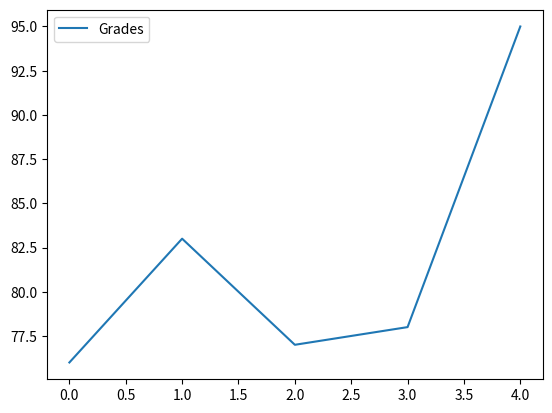
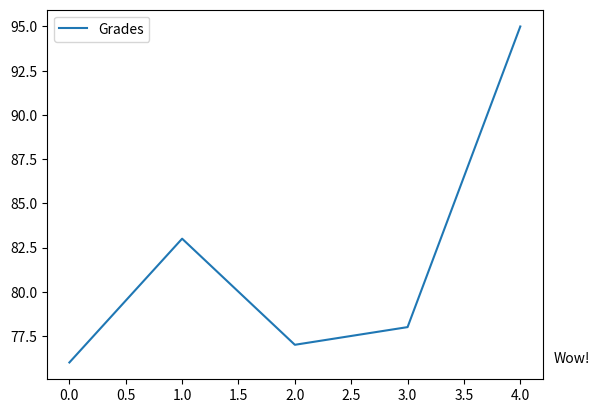
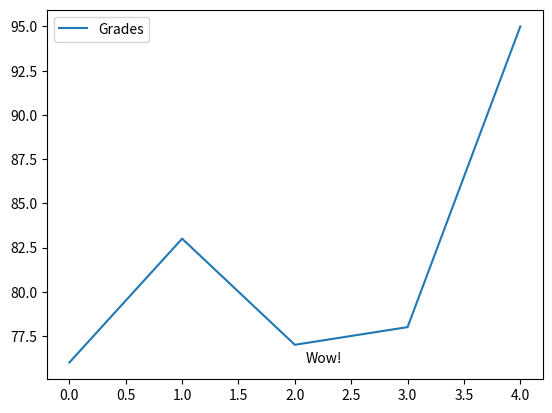
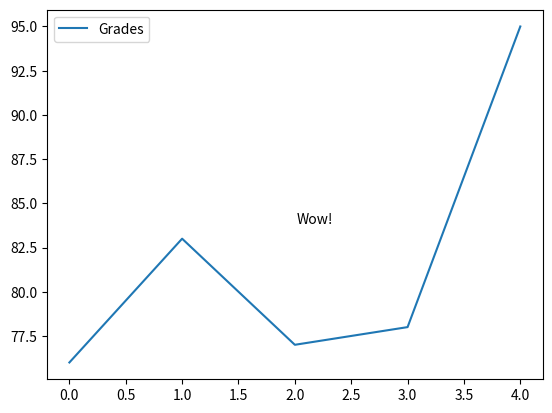
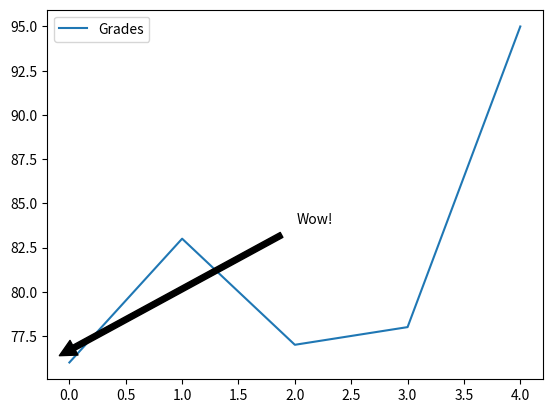

Here is the Python script that generated these plots, in order:
#!/usr/bin/env python
# coding: utf-8

# In[1]:


import pandas as pd

names = ['Bob','Jessica','Mary','John','Mel']
grades = [76,83,77,78,95]
GradeList = zip(names,grades)
df = pd.DataFrame(data = GradeList, columns=['Names', 'Grades'])

get_ipython().magic(u'matplotlib inline')
df.plot()


# In[2]:


import matplotlib.pyplot as plt

df.plot()
displayText = "Wow!"
xloc = 1
yloc = 76
xtext = 8
ytext = 0
plt.annotate(displayText, 
            xy=(xloc, yloc), 
            xytext=(xtext,ytext),
            xycoords=('axes fraction', 'data'),
            textcoords='offset points')


# In[3]:


import matplotlib.pyplot as plt

df.plot()
displayText = "Wow!"
xloc = .5
yloc = 76
xtext = 8
ytext = 0
plt.annotate(displayText, 
            xy=(xloc, yloc), 
            xytext=(xtext,ytext),
            xycoords=('axes fraction', 'data'),
            textcoords='offset points')


# In[4]:


import matplotlib.pyplot as plt

df.plot()
displayText = "Wow!"
xloc = 0
yloc = 76
xtext = 180
ytext = 100
plt.annotate(displayText, 
            xy=(xloc, yloc), 
            xytext=(xtext,ytext),
            xycoords=('axes fraction', 'data'),
            textcoords='offset points')


# In[5]:


df.plot()
displayText = "Wow!"
xloc = 0
yloc = 76
xtext = 180
ytext = 100
plt.annotate(displayText, 
            xy=(xloc, yloc),
            xytext=(xtext,ytext),
            arrowprops=dict(facecolor='black', shrink=0.05),
            xycoords=('axes fraction', 'data'),
            textcoords='offset points')


# In[ ]:




